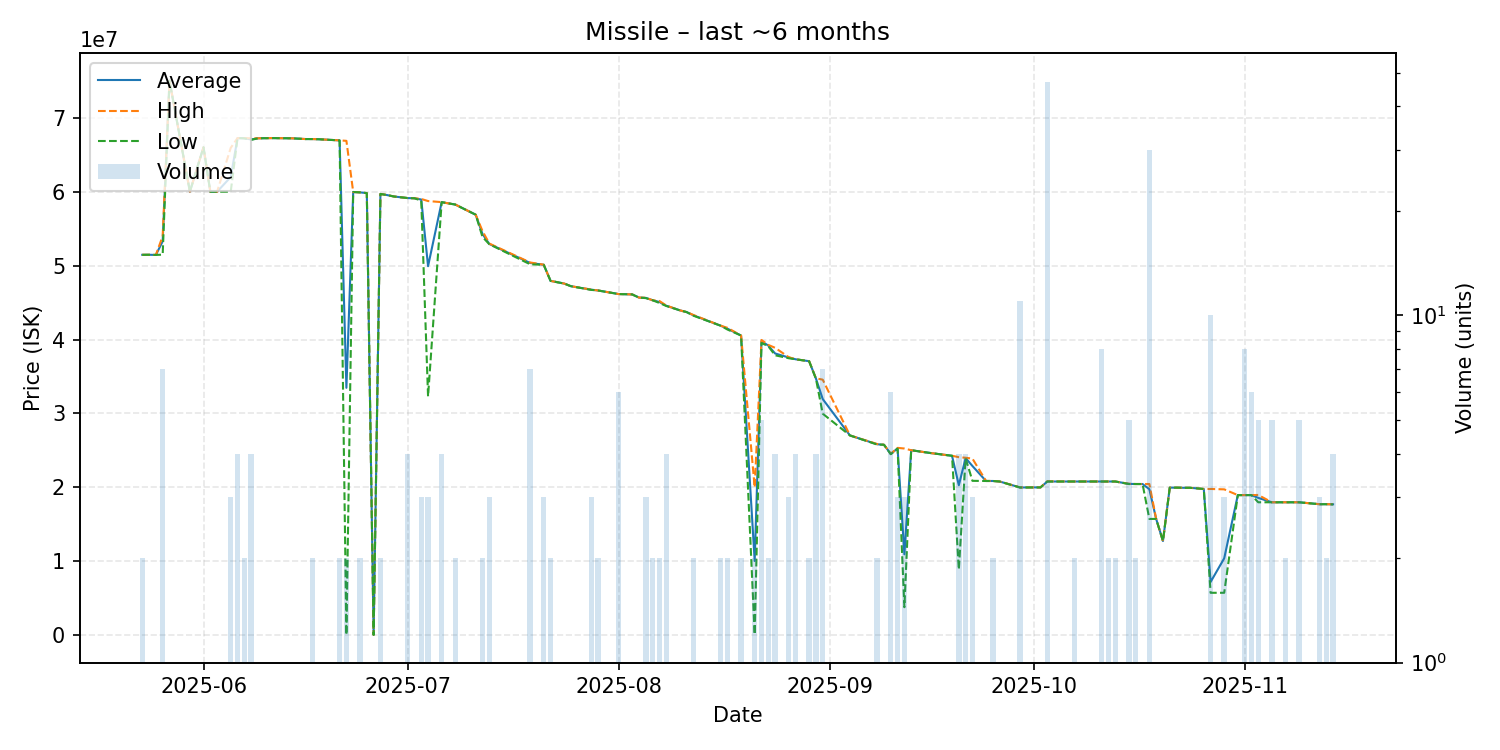

The table this chart was drawn from, first rows:
date, average, highest, lowest, order_count, volume
2025-05-23, 51455000, 51460000, 51450000, 2, 2
2025-05-24, 51460000, 51460000, 51460000, 1, 1
2025-05-25, 51440000, 51440000, 51440000, 1, 1
2025-05-26, 53277143, 53990000, 51475000, 6, 7
2025-05-27, 75000000, 75000000, 75000000, 1, 1
2025-05-28, 70000000, 70000000, 70000000, 1, 1
2025-05-30, 60000000, 60000000, 60000000, 1, 1
2025-06-01, 66000000, 66000000, 66000000, 1, 1
2025-06-02, 59990000, 59990000, 59990000, 1, 1
2025-06-03, 59990000, 59990000, 59990000, 1, 1
2025-06-05, 61973333, 65920000, 60000000, 2, 3
2025-06-06, 67240000, 67240000, 67240000, 2, 4
2025-06-07, 67220000, 67240000, 67200000, 2, 2
2025-06-08, 67052500, 67210000, 67000000, 4, 4
2025-06-09, 67210000, 67210000, 67210000, 1, 1
2025-06-11, 67240000, 67240000, 67240000, 1, 1
2025-06-14, 67210000, 67210000, 67210000, 1, 1
2025-06-16, 67110000, 67110000, 67110000, 1, 1
2025-06-17, 67110000, 67110000, 67110000, 2, 2
2025-06-18, 67080000, 67080000, 67080000, 1, 1
2025-06-21, 66930000, 66930000, 66930000, 2, 2
2025-06-22, 33468430, 66870000, 66860, 2, 2
2025-06-23, 59950000, 59950000, 59950000, 1, 1
2025-06-24, 59900000, 59900000, 59900000, 1, 2
2025-06-25, 59800000, 59800000, 59800000, 1, 1
2025-06-26, 59740, 59740, 59740, 1, 1
2025-06-27, 59690000, 59690000, 59690000, 2, 2
2025-06-28, 59530000, 59530000, 59530000, 1, 1
2025-06-29, 59340000, 59340000, 59340000, 1, 1
2025-07-01, 59130000, 59130000, 59130000, 1, 4
2025-07-02, 59100000, 59100000, 59100000, 1, 1
2025-07-03, 58933333, 59010000, 58780000, 2, 3
2025-07-04, 49916667, 58725000, 32300000, 3, 3
2025-07-06, 58580000, 58580000, 58580000, 1, 4
2025-07-07, 58410000, 58410000, 58410000, 1, 1
2025-07-08, 58255000, 58260000, 58250000, 2, 2
2025-07-11, 56880000, 56880000, 56880000, 1, 1
2025-07-12, 54270000, 54670000, 53870000, 2, 2
2025-07-13, 52920000, 52980000, 52890000, 3, 3
2025-07-19, 50354286, 50420000, 50175000, 6, 7
2025-07-21, 50106667, 50120000, 50100000, 2, 3
2025-07-22, 47930000, 47930000, 47930000, 1, 2
2025-07-24, 47570000, 47570000, 47570000, 1, 1
2025-07-25, 47210000, 47210000, 47210000, 1, 1
2025-07-28, 46740000, 46755000, 46710000, 3, 3
2025-07-29, 46630000, 46630000, 46630000, 1, 2
2025-08-01, 46150000, 46150000, 46150000, 1, 6
2025-08-03, 46100000, 46100000, 46100000, 1, 1
2025-08-04, 45670000, 45670000, 45670000, 1, 1
2025-08-05, 45633333, 45650000, 45600000, 2, 3
2025-08-06, 45310000, 45310000, 45310000, 1, 2
2025-08-07, 45075000, 45210000, 44940000, 2, 2
2025-08-08, 44570000, 44600000, 44540000, 2, 4
2025-08-10, 43950000, 43950000, 43950000, 1, 1
2025-08-11, 43710000, 43710000, 43710000, 1, 1
2025-08-12, 43270000, 43320000, 43220000, 2, 2
2025-08-16, 41870000, 41870000, 41870000, 1, 2
2025-08-17, 41465000, 41580000, 41350000, 2, 2
2025-08-19, 40540000, 40540000, 40540000, 1, 2
2025-08-21, 10054800, 20000000, 109600, 2, 2
... 58 more rows
